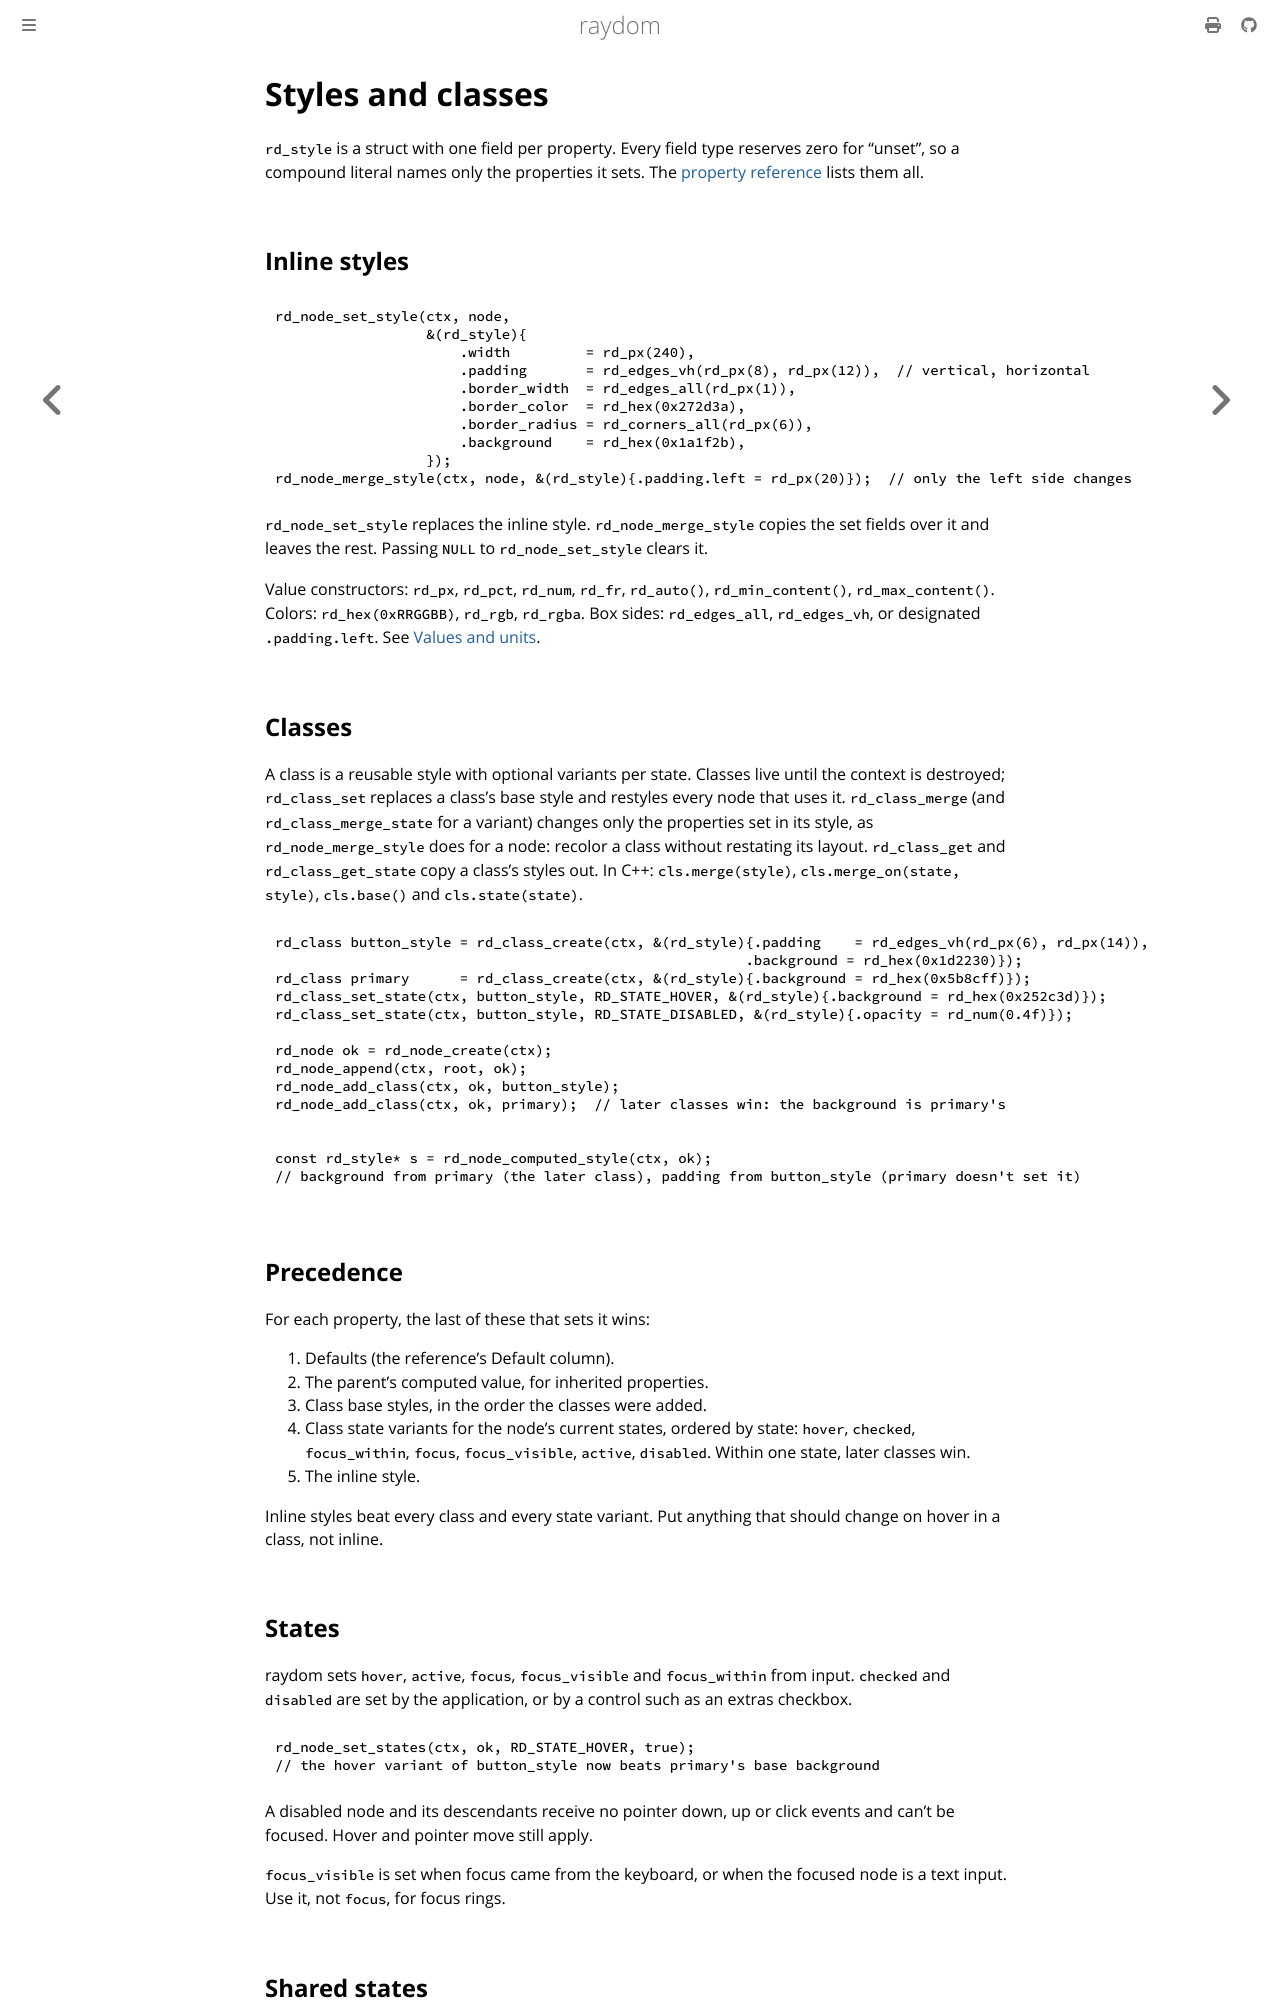

repository: ellimist-dev/raydom · page: dev/guide/styles.html · generator: mdbook

# Styles and classes

`rd_style` is a struct with one field per property. Every field type reserves zero for "unset", so a
compound literal names only the properties it sets. The [property reference](../reference/properties.md) lists them
all.

## Inline styles

```c
{{#include ../../examples/styles.c:inline}}
```

`rd_node_set_style` replaces the inline style. `rd_node_merge_style` copies the set fields over it and leaves the
rest. Passing `NULL` to `rd_node_set_style` clears it.

Value constructors: `rd_px`, `rd_pct`, `rd_num`, `rd_fr`, `rd_auto()`, `rd_min_content()`, `rd_max_content()`.
Colors: `rd_hex(0xRRGGBB)`, `rd_rgb`, `rd_rgba`. Box sides: `rd_edges_all`, `rd_edges_vh`, or designated
`.padding.left`. See [Values and units](../reference/values.md).

## Classes

A class is a reusable style with optional variants per state. Classes live until the context is destroyed;
`rd_class_set` replaces a class's base style and restyles every node that uses it. `rd_class_merge` (and
`rd_class_merge_state` for a variant) changes only the properties set in its style, as `rd_node_merge_style` does for
a node: recolor a class without restating its layout. `rd_class_get` and `rd_class_get_state` copy a class's styles
out. In C++: `cls.merge(style)`, `cls.merge_on(state, style)`, `cls.base()` and `cls.state(state)`.

```c
{{#include ../../examples/styles.c:classes}}
```

```c
{{#include ../../examples/styles.c:computed}}
```

## Precedence

For each property, the last of these that sets it wins:

1. Defaults (the reference's Default column).
2. The parent's computed value, for inherited properties.
3. Class base styles, in the order the classes were added.
4. Class state variants for the node's current states, ordered by state: `hover`, `checked`, `focus_within`,
   `focus`, `focus_visible`, `active`, `disabled`. Within one state, later classes win.
5. The inline style.

Inline styles beat every class and every state variant. Put anything that should change on hover in a class, not
inline.

## States

raydom sets `hover`, `active`, `focus`, `focus_visible` and `focus_within` from input. `checked` and `disabled` are
set by the application, or by a control such as an extras checkbox.

```c
{{#include ../../examples/styles.c:states}}
```

A disabled node and its descendants receive no pointer down, up or click events and can't be focused. Hover and
pointer move still apply.

`focus_visible` is set when focus came from the keyboard, or when the focused node is a text input. Use it, not
`focus`, for focus rings.
